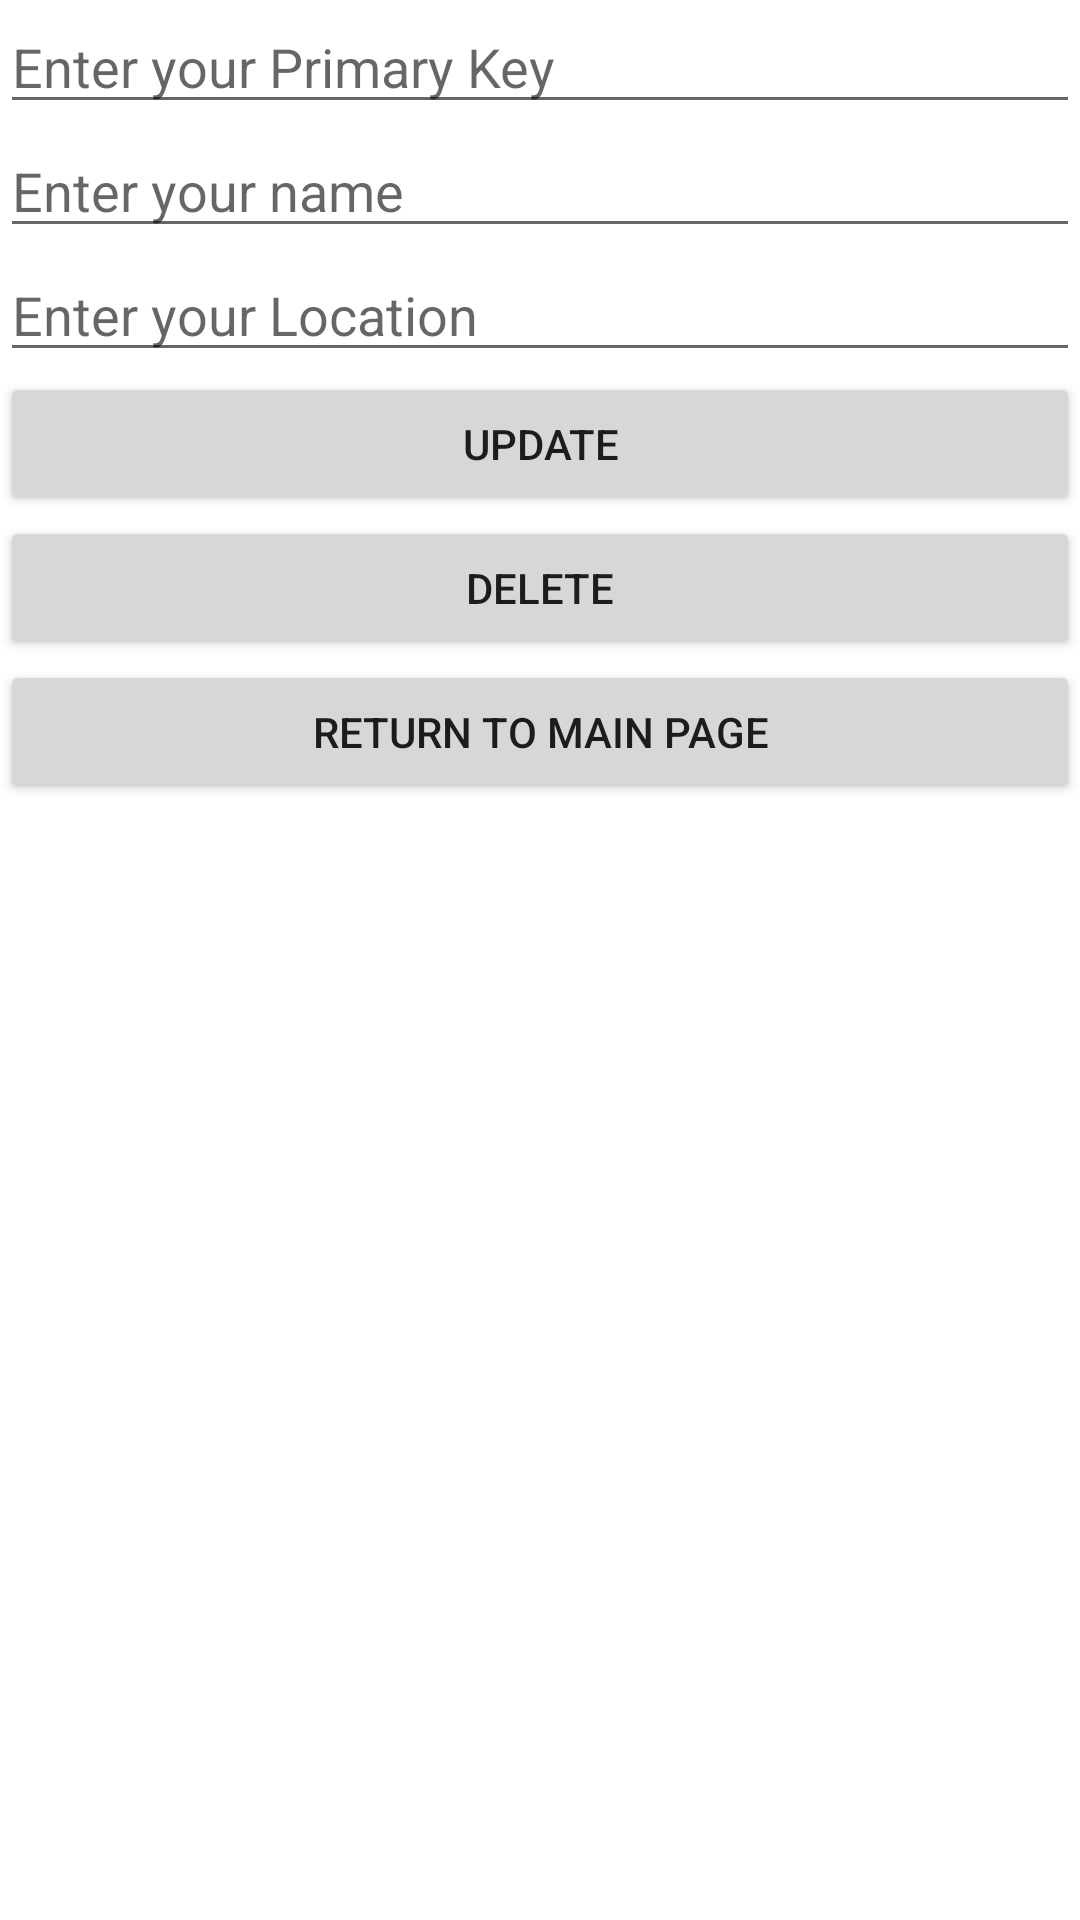

Here is an Android app screen rendered from its layout file. Give the layout XML and the strings, colors and styles it references.
<!-- AndroidManifest.xml: application theme Theme.PostDelUpdate -->
<!-- res/layout/activity_del_update.xml -->
<?xml version="1.0" encoding="utf-8"?>
<LinearLayout xmlns:android="http://schemas.android.com/apk/res/android"
    android:layout_width="match_parent"
    android:layout_height="match_parent"
    xmlns:tools="http://schemas.android.com/tools"
    android:layout_margin="10dp"
    android:orientation="vertical"
    tools:context=".DelUpdateActivity">


    <EditText
        android:id="@+id/etPk"
        android:layout_width="match_parent"
        android:layout_height="wrap_content"
        android:hint="Enter your Primary Key"/>

    <EditText
        android:id="@+id/etUserName"
        android:layout_width="match_parent"
        android:layout_height="wrap_content"
        android:hint="Enter your name"/>
    <EditText
        android:id="@+id/etUserLocation"
        android:layout_width="match_parent"
        android:layout_height="wrap_content"
        android:hint="Enter your Location"/>

    <Button
        android:id="@+id/btnUpdate"

        android:layout_width="match_parent"
        android:layout_height="wrap_content"
        android:text="UPDATE"
        />

    <Button
        android:id="@+id/btnDel"
        android:layout_width="match_parent"
        android:layout_height="wrap_content"
        android:text="DELETE"
        />
    <Button
        android:id="@+id/btnBack"
        android:layout_width="match_parent"
        android:layout_height="wrap_content"
        android:text="Return to Main Page"
        />

</LinearLayout>
<!-- resources referenced by this layout -->
<resources>
  <style name="Theme.PostDelUpdate" parent="Theme.MaterialComponents.DayNight.DarkActionBar">
          
          <item name="colorPrimary">@color/purple_500</item>
          <item name="colorPrimaryVariant">@color/purple_700</item>
          <item name="colorOnPrimary">@color/white</item>
          
          <item name="colorSecondary">@color/teal_200</item>
          <item name="colorSecondaryVariant">@color/teal_700</item>
          <item name="colorOnSecondary">@color/black</item>
          
          <item name="android:statusBarColor" tools:targetApi="l">?attr/colorPrimaryVariant</item>
          
      </style>
  <!-- not gathered from this repository: default colours our renderer supplied (Android Studio template values) -->
  <color name="purple_500">#FF6200EE</color>
  <color name="purple_700">#FF3700B3</color>
  <color name="teal_200">#FF03DAC5</color>
  <color name="teal_700">#FF018786</color>
  <color name="black">#FF000000</color>
  <color name="white">#FFFFFFFF</color>
</resources>
